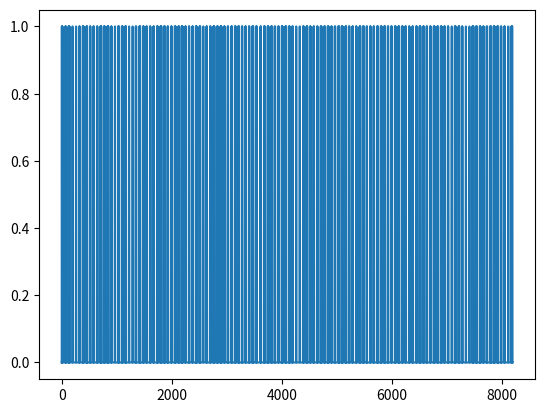

Source code (Python):
import numpy as np
data = """1a c4 00 00 00 00 00 00 1a c4 00 00 00 00 00 01 1a c4 00 00 00 00 00 00 17 80 00 00 00 00 00 00 17 80 00 00 00 00 00 00 97 80 00 00 00 00 00 00 cd 62 00 00 00 00 00 00 0d 62 00 00 00 00 00 00 2b c0 00 00 00 00 00 00 6b c0 00 00 00 00 00 00 6b c0 00 
00 00 00 00 00 26 b1 00 00 00 00 00 00 66 b1 00 00 00 00 00 00 26 b1 00 00 00 00 00 00 35 e0 00 00 00 00 00 00 05 e0 00 00 00 00 00 00 2b 58 80 00 00 00 00 00 0b 58 80 00 00 00 00 00 2b 58 80 00 00 00 00 00 02 f0 00 00 00 00 00 00 02 f0 00 00 00 00 
00 00 12 f0 00 00 00 00 00 00 1d ac 40 00 00 00 00 00 05 ac 40 00 00 00 00 00 05 78 00 00 00 00 00 00 0d 78 00 00 00 00 00 00 0d 78 00 00 00 00 00 00 06 d6 20 00 00 00 00 00 0e d6 20 00 00 00 00 00 06 d6 20 00 00 00 00 00 06 bc 00 00 00 00 00 00 01 
bc 00 00 00 00 00 00 05 eb 10 00 00 00 00 00 00 6b 10 00 00 00 00 00 04 6b 10 00 00 00 00 00 00 de 00 00 00 00 00 00 00 de 00 00 00 00 00 00 02 de 00 00 00 00 00 00 03 35 88 00 00 00 00 00 00 35 88 00 00 00 00 00 00 2f 00 00 00 00 00 00 01 ef 00 00 
00 00 00 00 01 ef 00 00 00 00 00 00 00 9a c4 00 00 00 00 00 01 9a c4 00 00 00 00 00 00 9a c4 00 00 00 00 00 00 f7 80 00 00 00 00 00 00 37 80 00 00 00 00 00 00 35 a2 00 00 00 00 00 00 2d 62 00 00 00 00 00 00 ad 62 00 00 00 00 00 00 1b c0 00 00 00 00 
00 00 1b c0 00 00 00 00 00 00 5b c0 00 00 00 00 00 00 76 b1 00 00 00 00 00 00 16 b1 00 00 00 00 00 00 00 00 06 bc 00 00 00 00 00 00 04 ab 10 00 00 00 00 00 02 ab 10 00 00 00 00 00 06 ab 10 00 00 00 00 00 03 5e 00 00 00 00 00 00 03 5e 00 00 00 00 00 
00 00 dd 88 00 00 00 00 00 02 d5 88 00 00 00 00 00 00 d5 88 00 00 00 00 00 01 2f 00 00 00 00 00 00 00 2f 00 00 00 00 00 00 00 2f 00 00 00 00 00 00 00 ea c4 00 00 00 00 00 01 ea c4 00 00 00 00 00 00 53 80 00 00 00 00 00 00 57 80 00 00 00 00 00 00 d7 
80 00 00 00 00 00 00 b5 62 00 00 00 00 00 00 75 62 00 00 00 00 00 00 f5 62 00 00 00 00 00 00 6b c0 00 00 00 00 00 00 6b c0 00 00 00 00 00 00 1b b1 00 00 00 00 00 00 4a b1 00 00 00 00 00 00 0a b1 00 00 00 00 00 00 2d e0 00 00 00 00 00 00 0d e0 00 00 
00 00 00 00 0d e0 00 00 00 00 00 00 15 58 80 00 00 00 00 00 35 58 80 00 00 00 00 00 07 50 00 00 00 00 00 00 0e f0 00 00 00 00 00 00 1e f0 00 00 00 00 00 00 12 ac 40 00 00 00 00 00 0a ac 40 00 00 00 00 00 1a ac 40 00 00 00 00 00 0f 78 00 00 00 00 00 
00 0f 78 00 00 00 00 00 00 03 7e 20 00 00 00 00 00 0b 56 20 00 00 00 00 00 03 56 20 00 00 00 00 00 05 bc 00 00 00 00 00 00 01 bc 00 00 00 00 00 00 01 bc 00 00 00 00 00 00 03 ab 10 00 00 00 00 00 07 ab 10 00 00 00 00 00 01 aa 10 00 00 00 00 00 01 de 
00 00 00 00 00 00 03 de 00 00 00 00 00 00 02 d5 88 00 00 00 00 00 01 d5 88 00 00 00 00 00 03 d5 88 00 00 00 00 00 01 ef 00 00 00 00 00 00 01 ef 00 00 00 00 00 00 00 0f 40 00 00 00 00 00 01 1a c4 00 00 00 00 00 00 1a c4 00 00 00 00 00 00 87 80 00 00 
00 00 00 00 07 80 00 00 00 00 00 00 07 80 00 00 00 00 00 00 4d 62 00 00 00 00 00 00 cd 62 00 00 00 00 00 00 0d 62 00 00 00 00 00 00 23 c0 00 00 00 00 00 00 63 c0 00 00 00 00 00 00 46 b1 00 00 00 00 00 00 26 b1 00 00 00 00 00 00 66 b1 00 00 00 00 00 
00 31 e0 00 00 00 00 00 00 31 e0 00 00 00 00 00 00 01 e0 00 00 00 00 00 00 2b 58 80"""

data = data.split()
print(len(data))
data = np.array([int(a, 16) for a in data], dtype=np.uint8)
array = np.unpackbits(data)
array

import matplotlib.pyplot as plt


plt.plot(array)
plt.show()
